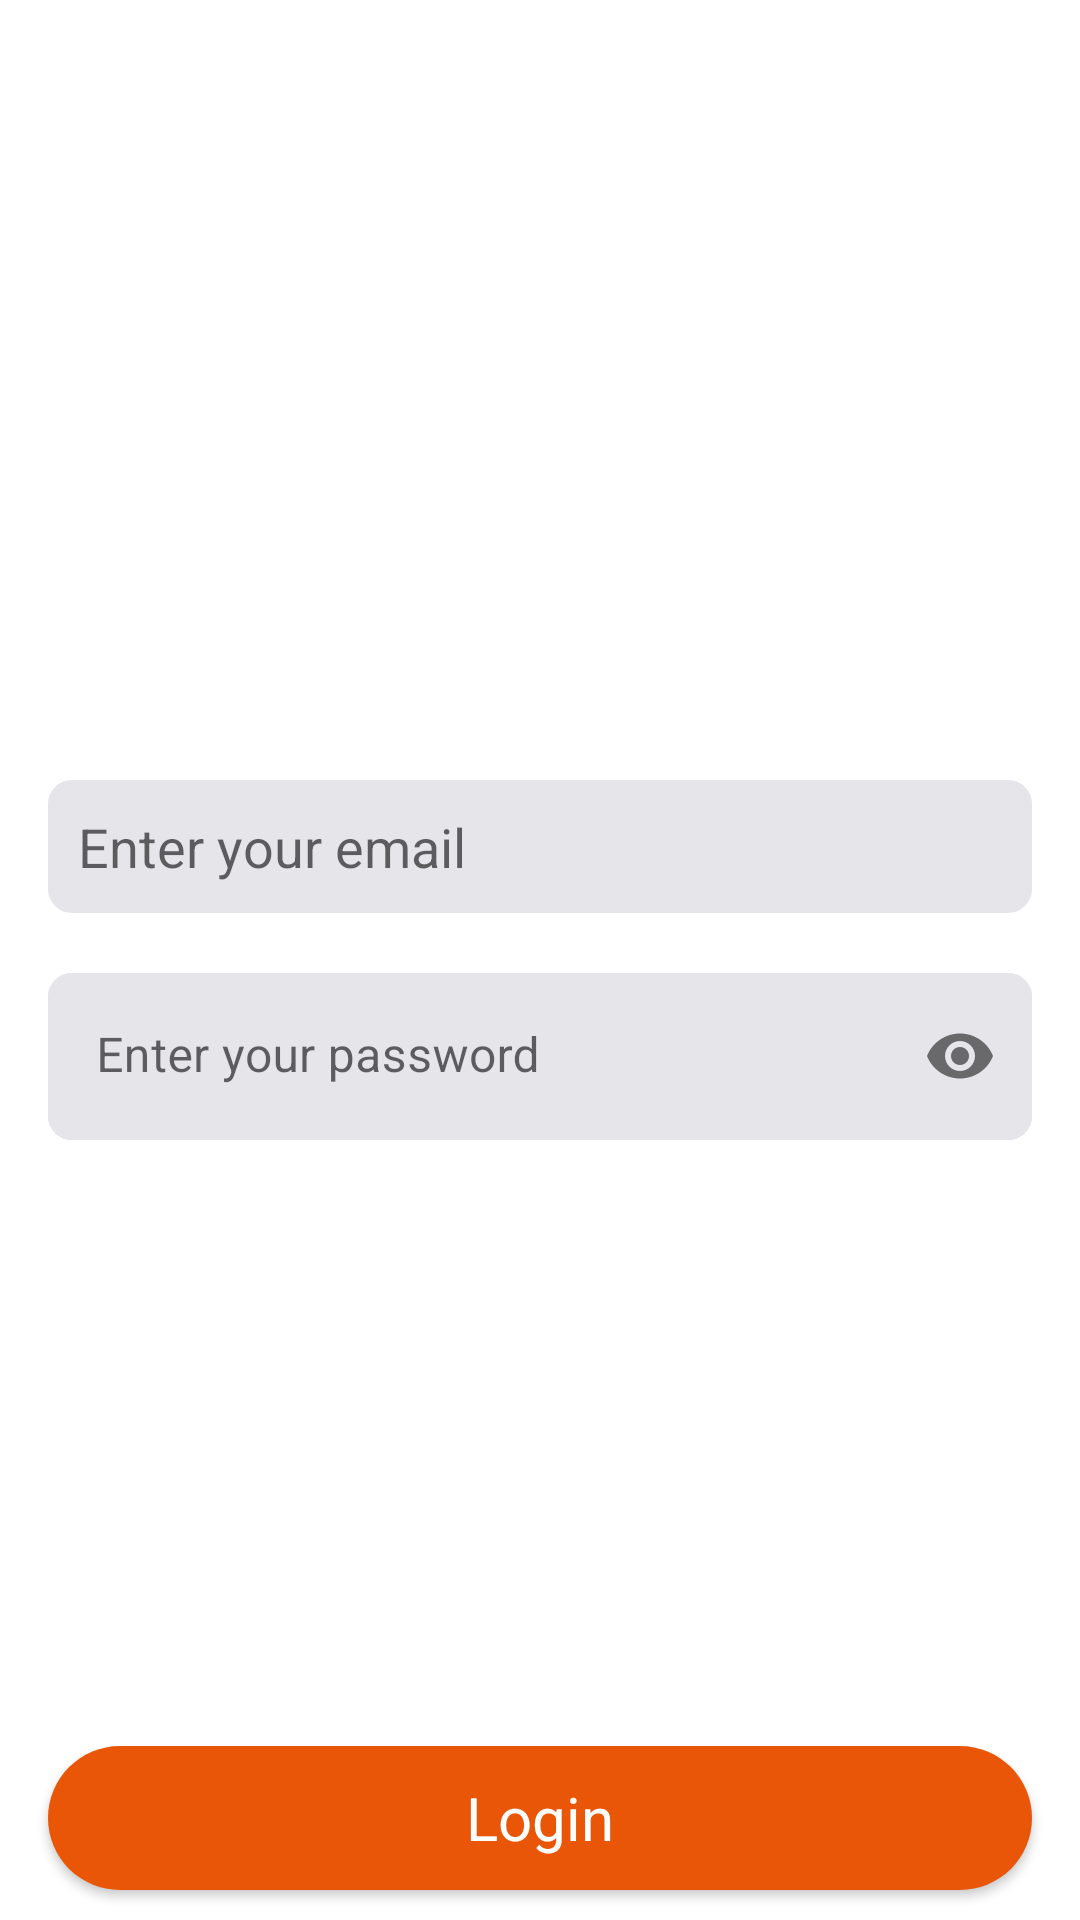

Here is an Android app screen rendered from its layout file. Give the layout XML and the strings, colors and styles it references.
<!-- AndroidManifest.xml: application theme Theme.BusinessCards -->
<!-- res/layout/activity_login.xml -->
<?xml version="1.0" encoding="utf-8"?>
<layout xmlns:android="http://schemas.android.com/apk/res/android"
    xmlns:app="http://schemas.android.com/apk/res-auto"
    xmlns:tools="http://schemas.android.com/tools">

    <data>

    </data>

    <RelativeLayout
        android:layout_width="match_parent"
        android:layout_height="match_parent">

        <LinearLayout

            android:layout_width="match_parent"
            android:layout_height="wrap_content"
            android:layout_centerInParent="true"
            android:orientation="vertical"
            tools:context=".startup.LoginActivity">

            <EditText
                android:id="@+id/loginEmail"
                android:layout_width="match_parent"
                android:layout_height="wrap_content"
                android:layout_marginHorizontal="@dimen/dimen_16"
                android:layout_marginVertical="@dimen/dimen_10"
                android:background="@drawable/round_background_edit_text"
                android:hint="@string/enterYourEmail"
                android:imeOptions="actionNext"
                android:inputType="textEmailAddress"
                android:padding="@dimen/dimen_10"
                android:textColor="@color/orange" />

            <com.google.android.material.textfield.TextInputLayout
                android:layout_width="match_parent"
                android:layout_height="wrap_content"
                android:background="@drawable/round_background_edit_text"
                android:layout_marginHorizontal="@dimen/dimen_16"
                android:layout_marginVertical="@dimen/dimen_10"
                app:boxStrokeWidth="0dp"
                app:boxStrokeWidthFocused="0dp"
                app:passwordToggleEnabled="true">

                <EditText
                    android:id="@+id/loginPassword"
                    android:layout_width="match_parent"
                    android:layout_height="wrap_content"
                    android:imeOptions="actionDone"
                    android:hint="@string/password"
                    android:background="@drawable/round_background_edit_text"
                    android:inputType="textPassword"
                    android:textColor="@color/orange" />
            </com.google.android.material.textfield.TextInputLayout>

        </LinearLayout>

        <androidx.appcompat.widget.AppCompatButton
            android:id="@+id/login_button"
            style="@style/text_white_both_20sp"
            android:layout_width="match_parent"
            android:layout_height="wrap_content"
            android:layout_alignParentBottom="true"
            android:layout_gravity="bottom"
            android:layout_marginHorizontal="@dimen/dimen_16"
            android:layout_marginVertical="@dimen/dimen_10"
            android:layout_marginBottom="@dimen/dimen_10"
            android:background="@drawable/rounded_orange_button_container"
            android:padding="@dimen/dimen_5"
            android:text="@string/login"
            android:textAllCaps="false" />

        <ProgressBar
            android:id="@+id/loginProgressBar"
            android:layout_width="wrap_content"
            android:layout_height="wrap_content"
            android:layout_centerInParent="true"
            android:theme="@style/progress_bar_color"
            android:visibility="gone" />
    </RelativeLayout>

</layout>
<!-- resources referenced by this layout -->
<resources>
  <color name="orange">#EA5608</color>
  <dimen name="dimen_10">10dp</dimen>
  <dimen name="dimen_16">16dp</dimen>
  <dimen name="dimen_5">5dp</dimen>
  <!-- drawable round_background_edit_text (drawable) -->
  <?xml version="1.0" encoding="utf-8"?>
  <shape xmlns:android="http://schemas.android.com/apk/res/android"
      android:shape="rectangle">
      <corners
          android:radius="8dp" />
      <solid
          android:color="@color/default_gray"/>
  
  </shape>
  <!-- drawable rounded_orange_button_container (drawable) -->
  <?xml version="1.0" encoding="utf-8"?>
  <shape xmlns:android="http://schemas.android.com/apk/res/android"
      android:shape="rectangle">
      <corners
          android:radius="30dp" />
      <solid
          android:color="@color/orange"/>
  </shape>
  <string name="enterYourEmail">Enter your email</string>
  <string name="login">Login</string>
  <string name="password">Enter your password</string>
  <style name="progress_bar_color" parent="@style/Theme.AppCompat">
          <item name="colorAccent">@color/orange</item>
      </style>
  <style name="text_white_both_20sp" parent="@style/Theme.AppCompat">
          <item name="android:textColor">@color/white_both</item>
          <item name="android:textSize">20sp</item>
      </style>
  <style name="Theme.BusinessCards" parent="Theme.MaterialComponents.DayNight.DarkActionBar">
          
          <item name="colorPrimary">@color/purple_500</item>
          <item name="colorPrimaryVariant">@color/purple_700</item>
          <item name="colorOnPrimary">@color/white</item>
          
          <item name="colorSecondary">@color/teal_200</item>
          <item name="colorSecondaryVariant">@color/teal_700</item>
          <item name="colorOnSecondary">@color/black</item>
          
          <item name="android:statusBarColor" tools:targetApi="l">?attr/colorPrimaryVariant</item>
          
      </style>
  <color name="default_gray">#e5e5ea</color>
  <color name="white_both">#FFFFFFFF</color>
  <color name="purple_500">#EA5608</color>
  <color name="purple_700">#EA5608</color>
  <color name="white">#FF000000</color>
  <color name="teal_200">#EA5608</color>
  <color name="teal_700">#FF018786</color>
  <color name="black">#FF000000</color>
</resources>
